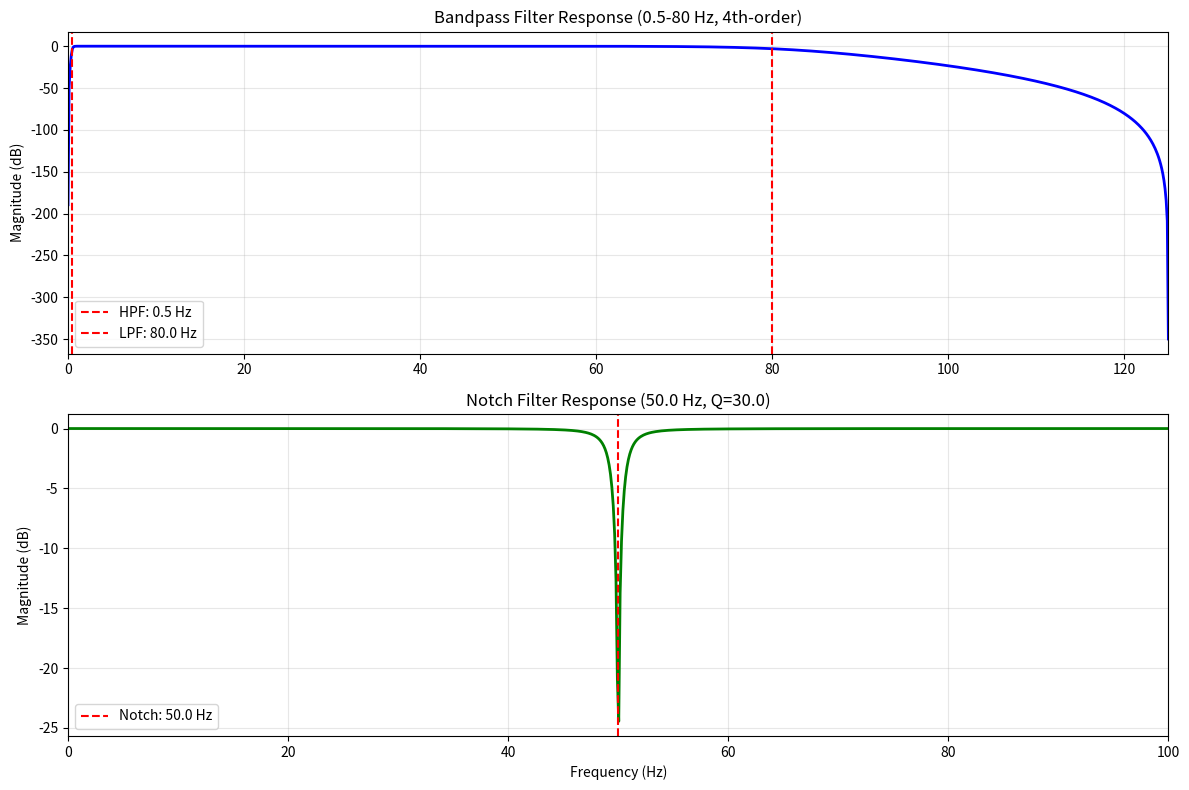

Generate this figure with matplotlib:
"""
EEG Preprocessing Pipeline for Closed-Loop 40Hz Entrainment

Implements signal conditioning steps for OpenNeuro ds005048 dataset:
- Bandpass filtering (0.5-80 Hz, 4th-order Butterworth)
- Notch filtering (50/60 Hz powerline interference, Q=30)
- Amplitude thresholding for artifact rejection (±100 µV)
- Common average reference (CAR)
- Signal quality assessment

Note: ICA and ASR already applied by Makoto's pipeline in raw dataset.

References:
    - Makoto's EEG preprocessing pipeline
    - Butterworth filters: Oppenheim & Schafer (1989)

Author: Amaar Chughtai
Date: February 2026
"""

import numpy as np
import logging
from typing import Tuple, Optional, List
from scipy.signal import butter, filtfilt, iirnotch, freqz
import matplotlib.pyplot as plt

logger = logging.getLogger(__name__)


class EEGPreprocessor:
    """
    Implements EEG signal preprocessing pipeline.

    Pipeline stages:
        1. Bandpass filter (0.5-80 Hz, 4th-order Butterworth)
        2. Notch filter (50 Hz or 60 Hz for powerline, Q=30)
        3. Amplitude thresholding (artifact rejection at ±100 µV)
        4. Common average reference (CAR)
        5. Quality assessment (SNR estimation)

    Parameters:
        fs: Sampling frequency in Hz (default 250)
        hp_freq: High-pass cutoff in Hz (default 0.5)
        lp_freq: Low-pass cutoff in Hz (default 80)
        notch_freq: Notch filter frequency in Hz (50 or 60, default 50)
        notch_q: Notch filter quality factor (default 30)
        artifact_threshold: Amplitude threshold in µV for artifact rejection (default 100)
    """

    def __init__(self,
                 fs: float = 250.0,
                 hp_freq: float = 0.5,
                 lp_freq: float = 80.0,
                 notch_freq: float = 50.0,
                 notch_q: float = 30.0,
                 artifact_threshold: float = 100.0):
        """
        Initialize EEG preprocessor.

        Args:
            fs: Sampling frequency in Hz
            hp_freq: High-pass cutoff frequency (Hz)
            lp_freq: Low-pass cutoff frequency (Hz)
            notch_freq: Notch filter frequency (50 or 60 Hz)
            notch_q: Quality factor for notch filter
            artifact_threshold: Amplitude threshold in µV
        """
        self.fs = fs
        self.hp_freq = hp_freq
        self.lp_freq = lp_freq
        self.notch_freq = notch_freq
        self.notch_q = notch_q
        self.artifact_threshold = artifact_threshold

        # Precompute filter coefficients
        self._compute_filter_coefficients()

        logger.info(f"EEGPreprocessor initialized:")
        logger.info(f"  Sampling rate: {fs} Hz")
        logger.info(f"  Bandpass: {hp_freq}-{lp_freq} Hz (4th-order Butterworth)")
        logger.info(f"  Notch: {notch_freq} Hz (Q={notch_q})")
        logger.info(f"  Artifact threshold: ±{artifact_threshold} µV")

    def _compute_filter_coefficients(self):
        """Precompute filter coefficients for efficiency."""
        # Bandpass filter: 0.5-80 Hz, 4th order Butterworth
        self.b_bandpass, self.a_bandpass = butter(
            N=4,
            Wn=[self.hp_freq, self.lp_freq],
            btype='band',
            fs=self.fs
        )

        # Notch filter: 50/60 Hz
        self.b_notch, self.a_notch = iirnotch(
            w0=self.notch_freq,
            Q=self.notch_q,
            fs=self.fs
        )

        logger.debug("Filter coefficients computed and cached")

    def bandpass_filter(self, signal: np.ndarray) -> np.ndarray:
        """
        Apply bandpass filter (0.5-80 Hz, 4th-order Butterworth).

        Uses zero-phase filtering (filtfilt) for no phase distortion.

        Args:
            signal: Input signal (n_samples,) or (n_channels, n_samples)

        Returns:
            filtered: Bandpass filtered signal
        """
        if signal.ndim == 1:
            # Single channel
            filtered = filtfilt(self.b_bandpass, self.a_bandpass, signal)
        else:
            # Multi-channel
            filtered = np.zeros_like(signal)
            for ch in range(signal.shape[0]):
                filtered[ch, :] = filtfilt(self.b_bandpass, self.a_bandpass, signal[ch, :])

        return filtered

    def notch_filter(self, signal: np.ndarray) -> np.ndarray:
        """
        Apply notch filter to remove powerline interference.

        Removes 50 Hz (Europe/Asia) or 60 Hz (North America) with Q=30.

        Args:
            signal: Input signal (n_samples,) or (n_channels, n_samples)

        Returns:
            filtered: Notch filtered signal
        """
        if signal.ndim == 1:
            filtered = filtfilt(self.b_notch, self.a_notch, signal)
        else:
            filtered = np.zeros_like(signal)
            for ch in range(signal.shape[0]):
                filtered[ch, :] = filtfilt(self.b_notch, self.a_notch, signal[ch, :])

        return filtered

    def artifact_rejection(self, signal: np.ndarray) -> Tuple[np.ndarray, np.ndarray]:
        """
        Detect and mark artifact samples using amplitude thresholding.

        Marks samples exceeding ±100 µV as artifacts.

        Args:
            signal: Input signal (n_channels, n_samples)

        Returns:
            signal_clean: Signal with artifacts set to 0
            artifact_mask: Boolean mask (True = artifact)
        """
        # Compute amplitude per channel
        amplitude = np.abs(signal)

        # Create artifact mask
        artifact_mask = (amplitude > self.artifact_threshold)

        # Count artifacts
        n_artifacts = np.sum(artifact_mask)
        pct_artifacts = 100.0 * n_artifacts / signal.size
        logger.debug(f"Artifact rejection: {n_artifacts} samples ({pct_artifacts:.2f}%)")

        # Zero out artifacts
        signal_clean = signal.copy()
        signal_clean[artifact_mask] = 0.0

        return signal_clean, artifact_mask

    def common_average_reference(self, signal: np.ndarray) -> np.ndarray:
        """
        Apply common average reference (CAR).

        Subtracts the mean of all channels from each channel.
        Reduces common noise across all electrodes.

        Args:
            signal: Multi-channel signal (n_channels, n_samples)

        Returns:
            signal_car: CAR-referenced signal
        """
        if signal.ndim == 1:
            logger.warning("CAR requires multi-channel signal. Returning original.")
            return signal

        # Compute mean across channels
        mean_signal = np.mean(signal, axis=0, keepdims=True)  # (1, n_samples)

        # Subtract from each channel
        signal_car = signal - mean_signal

        return signal_car

    def estimate_snr(self, signal: np.ndarray,
                     noise_band: Tuple[float, float] = (0.5, 2.0),
                     signal_band: Tuple[float, float] = (38.0, 42.0)) -> float:
        """
        Estimate signal-to-noise ratio.

        Uses gamma band (38-42 Hz) as signal and low frequency (0.5-2 Hz) as noise.

        Args:
            signal: Input signal (n_channels, n_samples)
            noise_band: Frequency band for noise estimation (Hz)
            signal_band: Frequency band for signal estimation (Hz)

        Returns:
            snr_db: SNR in dB
        """
        from scipy.signal import welch

        # Compute power spectral density per channel
        if signal.ndim == 1:
            signal_2d = signal[np.newaxis, :]
        else:
            signal_2d = signal

        snr_values = []

        for ch in range(signal_2d.shape[0]):
            freqs, pxx = welch(signal_2d[ch, :], fs=self.fs, nperseg=self.fs*4)

            # Power in noise band
            noise_mask = (freqs >= noise_band[0]) & (freqs <= noise_band[1])
            noise_power = np.mean(pxx[noise_mask])

            # Power in signal band
            signal_mask = (freqs >= signal_band[0]) & (freqs <= signal_band[1])
            signal_power = np.mean(pxx[signal_mask])

            # SNR in dB
            snr = 10 * np.log10(signal_power / (noise_power + 1e-10))
            snr_values.append(snr)

        snr_mean = np.mean(snr_values)
        logger.debug(f"SNR estimation: {snr_mean:.2f} dB")

        return snr_mean

    def detect_bad_channels(self, signal: np.ndarray,
                           threshold_std: float = 5.0) -> List[int]:
        """
        Detect bad/noisy channels using standard deviation criterion.

        Channels with std >> mean std are marked as bad.

        Args:
            signal: Multi-channel signal (n_channels, n_samples)
            threshold_std: Number of stds above mean for bad channel detection

        Returns:
            bad_channels: List of bad channel indices
        """
        if signal.ndim == 1:
            return []

        # Compute standard deviation per channel
        stds = np.std(signal, axis=1)
        mean_std = np.mean(stds)
        std_of_stds = np.std(stds)

        # Identify outliers
        threshold = mean_std + threshold_std * std_of_stds
        bad_channels = np.where(stds > threshold)[0].tolist()

        if bad_channels:
            logger.warning(f"Detected {len(bad_channels)} bad channels: {bad_channels}")

        return bad_channels

    def preprocess(self, signal: np.ndarray) -> Tuple[np.ndarray, dict]:
        """
        Full preprocessing pipeline.

        Pipeline:
            1. Bandpass filter (0.5-80 Hz)
            2. Notch filter (50/60 Hz)
            3. Common average reference
            4. Artifact rejection
            5. Quality assessment

        Args:
            signal: Raw EEG signal (n_channels, n_samples)

        Returns:
            signal_processed: Preprocessed signal
            qc_report: Dictionary with quality metrics
        """
        qc_report = {}

        logger.info("Starting preprocessing pipeline...")

        # 1. Bandpass filter
        logger.debug("Applying bandpass filter...")
        signal = self.bandpass_filter(signal)

        # 2. Notch filter
        logger.debug("Applying notch filter...")
        signal = self.notch_filter(signal)

        # 3. Common average reference
        logger.debug("Applying common average reference...")
        signal = self.common_average_reference(signal)

        # 4. Artifact rejection
        logger.debug("Applying artifact rejection...")
        signal, artifact_mask = self.artifact_rejection(signal)
        qc_report['n_artifacts'] = int(np.sum(artifact_mask))
        qc_report['pct_artifacts'] = float(100.0 * np.sum(artifact_mask) / artifact_mask.size)

        # 5. Quality assessment
        logger.debug("Estimating SNR...")
        snr = self.estimate_snr(signal)
        qc_report['snr_db'] = float(snr)

        # Detect bad channels
        logger.debug("Detecting bad channels...")
        bad_channels = self.detect_bad_channels(signal)
        qc_report['bad_channels'] = bad_channels

        logger.info("Preprocessing complete!")
        logger.info(f"  Artifacts: {qc_report['n_artifacts']} ({qc_report['pct_artifacts']:.2f}%)")
        logger.info(f"  SNR: {snr:.2f} dB")
        logger.info(f"  Bad channels: {len(bad_channels)}")

        return signal, qc_report

    def plot_filter_response(self, save_path: Optional[str] = None):
        """
        Plot frequency response of bandpass and notch filters.

        Args:
            save_path: Path to save figure (if None, display only)
        """
        fig, axes = plt.subplots(2, 1, figsize=(12, 8))

        # Frequency response
        freqs = np.linspace(0, self.fs/2, 1000)

        # Bandpass filter
        w_bandpass, h_bandpass = freqz(self.b_bandpass, self.a_bandpass, 2*np.pi*freqs/self.fs)
        axes[0].plot(freqs, 20*np.log10(np.abs(h_bandpass)), 'b-', lw=2)
        axes[0].axvline(self.hp_freq, color='r', linestyle='--', label=f'HPF: {self.hp_freq} Hz')
        axes[0].axvline(self.lp_freq, color='r', linestyle='--', label=f'LPF: {self.lp_freq} Hz')
        axes[0].set_ylabel('Magnitude (dB)')
        axes[0].set_title('Bandpass Filter Response (0.5-80 Hz, 4th-order)')
        axes[0].grid(True, alpha=0.3)
        axes[0].legend()
        axes[0].set_xlim([0, self.fs/2])

        # Notch filter
        w_notch, h_notch = freqz(self.b_notch, self.a_notch, 2*np.pi*freqs/self.fs)
        axes[1].plot(freqs, 20*np.log10(np.abs(h_notch)), 'g-', lw=2)
        axes[1].axvline(self.notch_freq, color='r', linestyle='--', label=f'Notch: {self.notch_freq} Hz')
        axes[1].set_xlabel('Frequency (Hz)')
        axes[1].set_ylabel('Magnitude (dB)')
        axes[1].set_title(f'Notch Filter Response ({self.notch_freq} Hz, Q={self.notch_q})')
        axes[1].grid(True, alpha=0.3)
        axes[1].legend()
        axes[1].set_xlim([0, 100])

        plt.tight_layout()

        if save_path:
            plt.savefig(save_path, dpi=300, bbox_inches='tight')
            logger.info(f"Saved filter response plot to {save_path}")
        else:
            plt.show()

        plt.close()


def test_preprocessing():
    """Test preprocessing pipeline with synthetic signal."""
    logger.info("="*60)
    logger.info("Preprocessing Test")
    logger.info("="*60)

    # Create synthetic signal
    fs = 250.0
    duration = 10.0
    n_samples = int(fs * duration)
    time = np.arange(n_samples) / fs

    # Create multi-channel data (7 frontal channels)
    n_channels = 7
    signal = np.zeros((n_channels, n_samples))

    # Add theta (4-8 Hz)
    theta = 0.5 * np.sin(2*np.pi*6*time)

    # Add gamma (38-42 Hz)
    gamma = 0.3 * np.sin(2*np.pi*40*time)

    # Add noise
    noise = 0.1 * np.random.randn(n_channels, n_samples)

    # Add artifacts (large amplitude spikes)
    artifact_indices = np.random.randint(0, n_samples, size=100)
    noise[0, artifact_indices] += 5.0

    # Combine
    for ch in range(n_channels):
        signal[ch, :] = theta + gamma + noise[ch, :]

    logger.info(f"Synthetic signal shape: {signal.shape}")
    logger.info(f"  Theta (6 Hz) + Gamma (40 Hz) + Noise + Artifacts")

    # Initialize preprocessor
    preprocessor = EEGPreprocessor(fs=fs)

    # Run preprocessing
    signal_clean, qc_report = preprocessor.preprocess(signal)

    logger.info("\nPreprocessing Quality Report:")
    for key, value in qc_report.items():
        logger.info(f"  {key}: {value}")

    # Plot filter response
    preprocessor.plot_filter_response()

    logger.info("\n" + "="*60)
    logger.info("Preprocessing test completed!")
    logger.info("="*60)


if __name__ == "__main__":
    logging.basicConfig(
        level=logging.DEBUG,
        format='%(asctime)s - %(name)s - %(levelname)s - %(message)s'
    )
    test_preprocessing()
